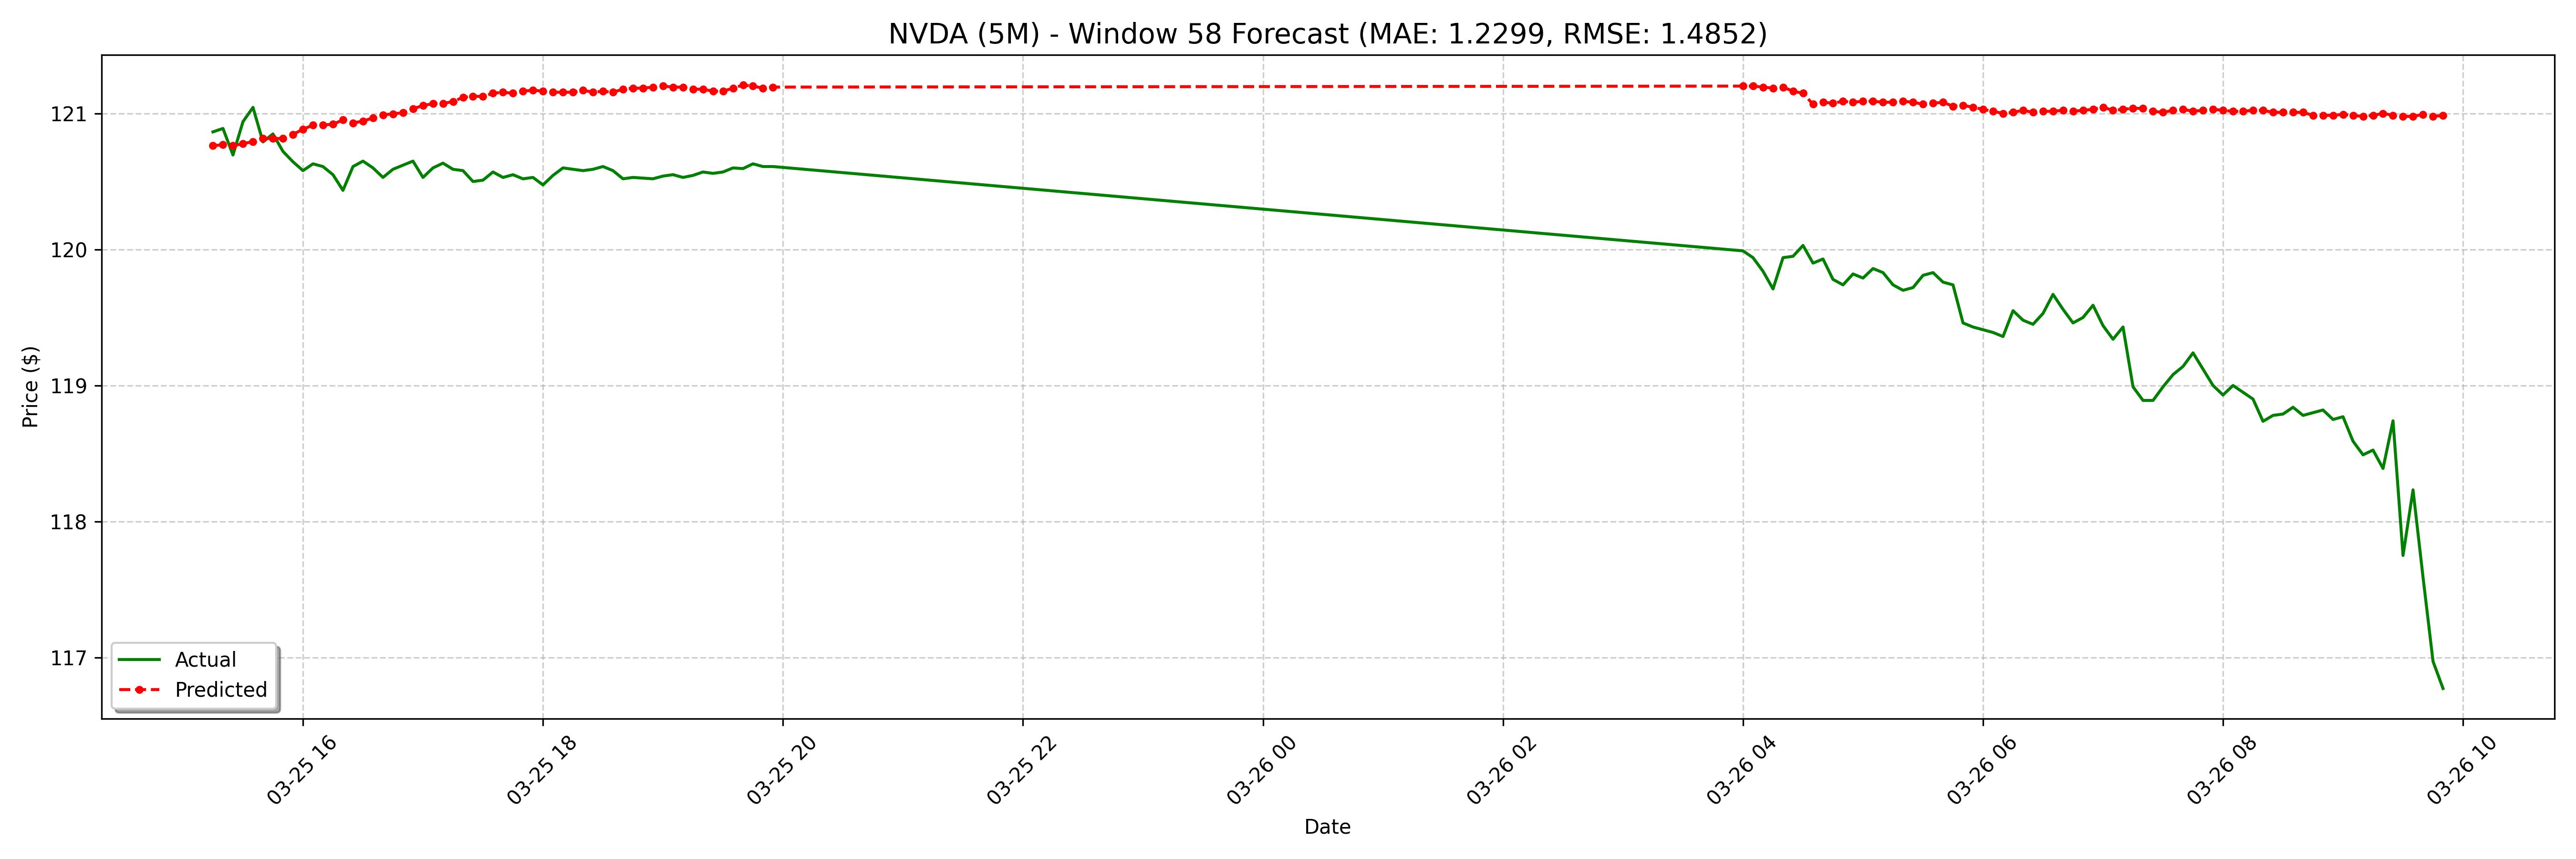

The file beside this chart, header and first rows:
date, actual, forecast
2025-03-25 15:15:00-04:00, 120.9, 120.8
2025-03-25 15:20:00-04:00, 120.9, 120.8
2025-03-25 15:25:00-04:00, 120.7, 120.8
2025-03-25 15:30:00-04:00, 120.9, 120.8
2025-03-25 15:35:00-04:00, 121, 120.8
2025-03-25 15:40:00-04:00, 120.8, 120.8
2025-03-25 15:45:00-04:00, 120.8, 120.8
2025-03-25 15:50:00-04:00, 120.7, 120.8
2025-03-25 15:55:00-04:00, 120.6, 120.8
2025-03-25 16:00:00-04:00, 120.6, 120.9
2025-03-25 16:05:00-04:00, 120.6, 120.9
2025-03-25 16:10:00-04:00, 120.6, 120.9
2025-03-25 16:15:00-04:00, 120.5, 120.9
2025-03-25 16:20:00-04:00, 120.4, 121
2025-03-25 16:25:00-04:00, 120.6, 120.9
2025-03-25 16:30:00-04:00, 120.6, 120.9
2025-03-25 16:35:00-04:00, 120.6, 121
2025-03-25 16:40:00-04:00, 120.5, 121
2025-03-25 16:45:00-04:00, 120.6, 121
2025-03-25 16:50:00-04:00, 120.6, 121
2025-03-25 16:55:00-04:00, 120.7, 121
2025-03-25 17:00:00-04:00, 120.5, 121.1
2025-03-25 17:05:00-04:00, 120.6, 121.1
2025-03-25 17:10:00-04:00, 120.6, 121.1
2025-03-25 17:15:00-04:00, 120.6, 121.1
2025-03-25 17:20:00-04:00, 120.6, 121.1
2025-03-25 17:25:00-04:00, 120.5, 121.1
2025-03-25 17:30:00-04:00, 120.5, 121.1
2025-03-25 17:35:00-04:00, 120.6, 121.1
2025-03-25 17:40:00-04:00, 120.5, 121.2
2025-03-25 17:45:00-04:00, 120.5, 121.1
2025-03-25 17:50:00-04:00, 120.5, 121.2
2025-03-25 17:55:00-04:00, 120.5, 121.2
2025-03-25 18:00:00-04:00, 120.5, 121.2
2025-03-25 18:05:00-04:00, 120.5, 121.2
2025-03-25 18:10:00-04:00, 120.6, 121.2
2025-03-25 18:15:00-04:00, 120.6, 121.2
2025-03-25 18:20:00-04:00, 120.6, 121.2
2025-03-25 18:25:00-04:00, 120.6, 121.2
2025-03-25 18:30:00-04:00, 120.6, 121.2
2025-03-25 18:35:00-04:00, 120.6, 121.2
2025-03-25 18:40:00-04:00, 120.5, 121.2
2025-03-25 18:45:00-04:00, 120.5, 121.2
2025-03-25 18:50:00-04:00, 120.5, 121.2
2025-03-25 18:55:00-04:00, 120.5, 121.2
2025-03-25 19:00:00-04:00, 120.5, 121.2
2025-03-25 19:05:00-04:00, 120.6, 121.2
2025-03-25 19:10:00-04:00, 120.5, 121.2
2025-03-25 19:15:00-04:00, 120.5, 121.2
2025-03-25 19:20:00-04:00, 120.6, 121.2
2025-03-25 19:25:00-04:00, 120.6, 121.2
2025-03-25 19:30:00-04:00, 120.6, 121.2
2025-03-25 19:35:00-04:00, 120.6, 121.2
2025-03-25 19:40:00-04:00, 120.6, 121.2
2025-03-25 19:45:00-04:00, 120.6, 121.2
2025-03-25 19:50:00-04:00, 120.6, 121.2
2025-03-25 19:55:00-04:00, 120.6, 121.2
2025-03-26 04:00:00-04:00, 120, 121.2
2025-03-26 04:05:00-04:00, 119.9, 121.2
2025-03-26 04:10:00-04:00, 119.8, 121.2
... 68 more rows
